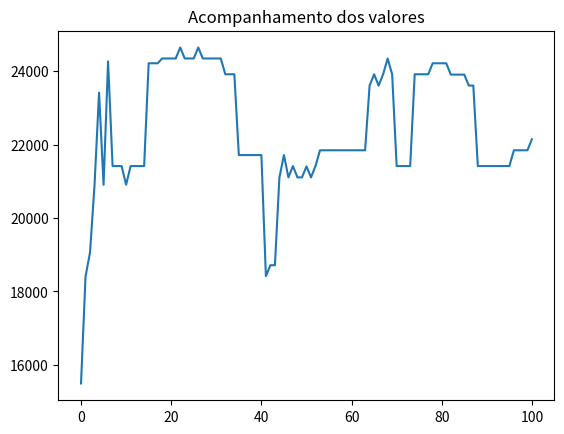

Write the Python code that produced this figure.
from random import random
import matplotlib.pyplot as plt

class Produto():
    def __init__(self, nome, espaco, valor):
        self.nome = nome
        self.espaco = espaco
        self.valor = valor
        
class Individuo():
    def __init__(self, espacos, valores, limite_espacos, geracao=0):
        self.espacos = espacos
        self.valores = valores
        self.limite_espacos = limite_espacos
        self.nota_avaliacao = 0
        self.espaco_usado = 0
        self.geracao = geracao
        self.cromossomo = []
        
        for i in range(len(espacos)):
            if random() < 0.5:
                self.cromossomo.append("0")
            else:
                self.cromossomo.append("1")
                
    def avaliacao(self):
        nota = 0
        soma_espacos = 0
        for i in range(len(self.cromossomo)):
           if self.cromossomo[i] == '1':
               nota += self.valores[i]
               soma_espacos += self.espacos[i]
        if soma_espacos > self.limite_espacos:
            nota = 1
        self.nota_avaliacao = nota
        self.espaco_usado = soma_espacos
        
    def crossover(self, outro_individuo):
        corte = round(random()  * len(self.cromossomo))
        
        filho1 = outro_individuo.cromossomo[0:corte] + self.cromossomo[corte::]
        filho2 = self.cromossomo[0:corte] + outro_individuo.cromossomo[corte::]
        
        filhos = [Individuo(self.espacos, self.valores, self.limite_espacos, self.geracao + 1),
                  Individuo(self.espacos, self.valores, self.limite_espacos, self.geracao + 1)]
        filhos[0].cromossomo = filho1
        filhos[1].cromossomo = filho2
        return filhos
    
    def mutacao(self, taxa_mutacao):
        #print("Antes %s " % self.cromossomo)
        for i in range(len(self.cromossomo)):
            if random() < taxa_mutacao:
                if self.cromossomo[i] == '1':
                    self.cromossomo[i] = '0'
                else:
                    self.cromossomo[i] = '1'
        #print("Depois %s " % self.cromossomo)
        return self
        
class AlgoritmoGenetico():
    def __init__(self, tamanho_populacao):
        self.tamanho_populacao = tamanho_populacao
        self.populacao = []
        self.geracao = 0
        self.melhor_solucao = 0
        self.lista_solucoes = []
        
    def inicializa_populacao(self, espacos, valores, limite_espacos):
        for i in range(self.tamanho_populacao):
            self.populacao.append(Individuo(espacos, valores, limite_espacos))
        self.melhor_solucao = self.populacao[0]
        
    def ordena_populacao(self):
        self.populacao = sorted(self.populacao,
                                key = lambda populacao: populacao.nota_avaliacao,
                                reverse = True)
        
    def melhor_individuo(self, individuo):
        if individuo.nota_avaliacao > self.melhor_solucao.nota_avaliacao:
            self.melhor_solucao = individuo
            
    def soma_avaliacoes(self):
        soma = 0
        for individuo in self.populacao:
           soma += individuo.nota_avaliacao
        return soma
    
    def seleciona_pai(self, soma_avaliacao):
        pai = -1
        valor_sorteado = random() * soma_avaliacao
        soma = 0
        i = 0
        while i < len(self.populacao) and soma < valor_sorteado:
            soma += self.populacao[i].nota_avaliacao
            pai += 1
            i += 1
        return pai
    
    def visualiza_geracao(self):
        melhor = self.populacao[0]
        print("G:%s -> Valor: %s Espaço: %s Cromossomo: %s" % (self.populacao[0].geracao,
                                                               melhor.nota_avaliacao,
                                                               melhor.espaco_usado,
                                                               melhor.cromossomo))
    
    def resolver(self, taxa_mutacao, numero_geracoes, espacos, valores, limite_espacos):
        self.inicializa_populacao(espacos, valores, limite_espacos)
        
        for individuo in self.populacao:
            individuo.avaliacao()
        
        self.ordena_populacao()
        self.melhor_solucao = self.populacao[0]
        self.lista_solucoes.append(self.melhor_solucao.nota_avaliacao)
        
        self.visualiza_geracao()
        
        for geracao in range(numero_geracoes):
            soma_avaliacao = self.soma_avaliacoes()
            nova_populacao = []
            
            for individuos_gerados in range(0, self.tamanho_populacao, 2):
                pai1 = self.seleciona_pai(soma_avaliacao)
                pai2 = self.seleciona_pai(soma_avaliacao)
                
                filhos = self.populacao[pai1].crossover(self.populacao[pai2])
                
                nova_populacao.append(filhos[0].mutacao(taxa_mutacao))
                nova_populacao.append(filhos[1].mutacao(taxa_mutacao))
            
            self.populacao = list(nova_populacao)
            
            for individuo in self.populacao:
                individuo.avaliacao()
            
            self.ordena_populacao()
            
            self.visualiza_geracao()
            
            melhor = self.populacao[0]
            self.lista_solucoes.append(melhor.nota_avaliacao)
            self.melhor_individuo(melhor)
        
        print("\nMelhor solução -> G: %s Valor: %s Espaço: %s Cromossomo: %s" %
              (self.melhor_solucao.geracao,
               self.melhor_solucao.nota_avaliacao,
               self.melhor_solucao.espaco_usado,
               self.melhor_solucao.cromossomo))
        
        return self.melhor_solucao.cromossomo
        
        
if __name__ == '__main__':
    #p1 = Produto("Iphone 6", 0.0000899, 2199.12)
    lista_produtos = []
    lista_produtos.append(Produto("Geladeira Dako", 0.751, 999.90))
    lista_produtos.append(Produto("Iphone 6", 0.0000899, 2911.12))
    lista_produtos.append(Produto("TV 55' ", 0.400, 4346.99))
    lista_produtos.append(Produto("TV 50' ", 0.290, 3999.90))
    lista_produtos.append(Produto("TV 42' ", 0.200, 2999.00))
    lista_produtos.append(Produto("Notebook Dell", 0.00350, 2499.90))
    lista_produtos.append(Produto("Ventilador Panasonic", 0.496, 199.90))
    lista_produtos.append(Produto("Microondas Electrolux", 0.0424, 308.66))
    lista_produtos.append(Produto("Microondas LG", 0.0544, 429.90))
    lista_produtos.append(Produto("Microondas Panasonic", 0.0319, 299.29))
    lista_produtos.append(Produto("Geladeira Brastemp", 0.635, 849.00))
    lista_produtos.append(Produto("Geladeira Consul", 0.870, 1199.89))
    lista_produtos.append(Produto("Notebook Lenovo", 0.498, 1999.90))
    lista_produtos.append(Produto("Notebook Asus", 0.527, 3999.00))
    
    espacos = []
    valores = []
    nomes = []
    for produto in lista_produtos:
        espacos.append(produto.espaco)
        valores.append(produto.valor)
        nomes.append(produto.nome)
    limite = 3
    tamanho_populacao = 20
    taxa_mutacao = 0.01
    numero_geracoes = 100
    ag = AlgoritmoGenetico(tamanho_populacao)
    resultado = ag.resolver(taxa_mutacao, numero_geracoes, espacos, valores, limite)
    for i in range(len(lista_produtos)):
        if resultado[i] == '1':
            print("Nome: %s R$ %s " % (lista_produtos[i].nome,
                                       lista_produtos[i].valor))
            
    
    #for valor in ag.lista_solucoes:
    #    print(valor)
    plt.plot(ag.lista_solucoes)
    plt.title("Acompanhamento dos valores")
    plt.show()
    
    